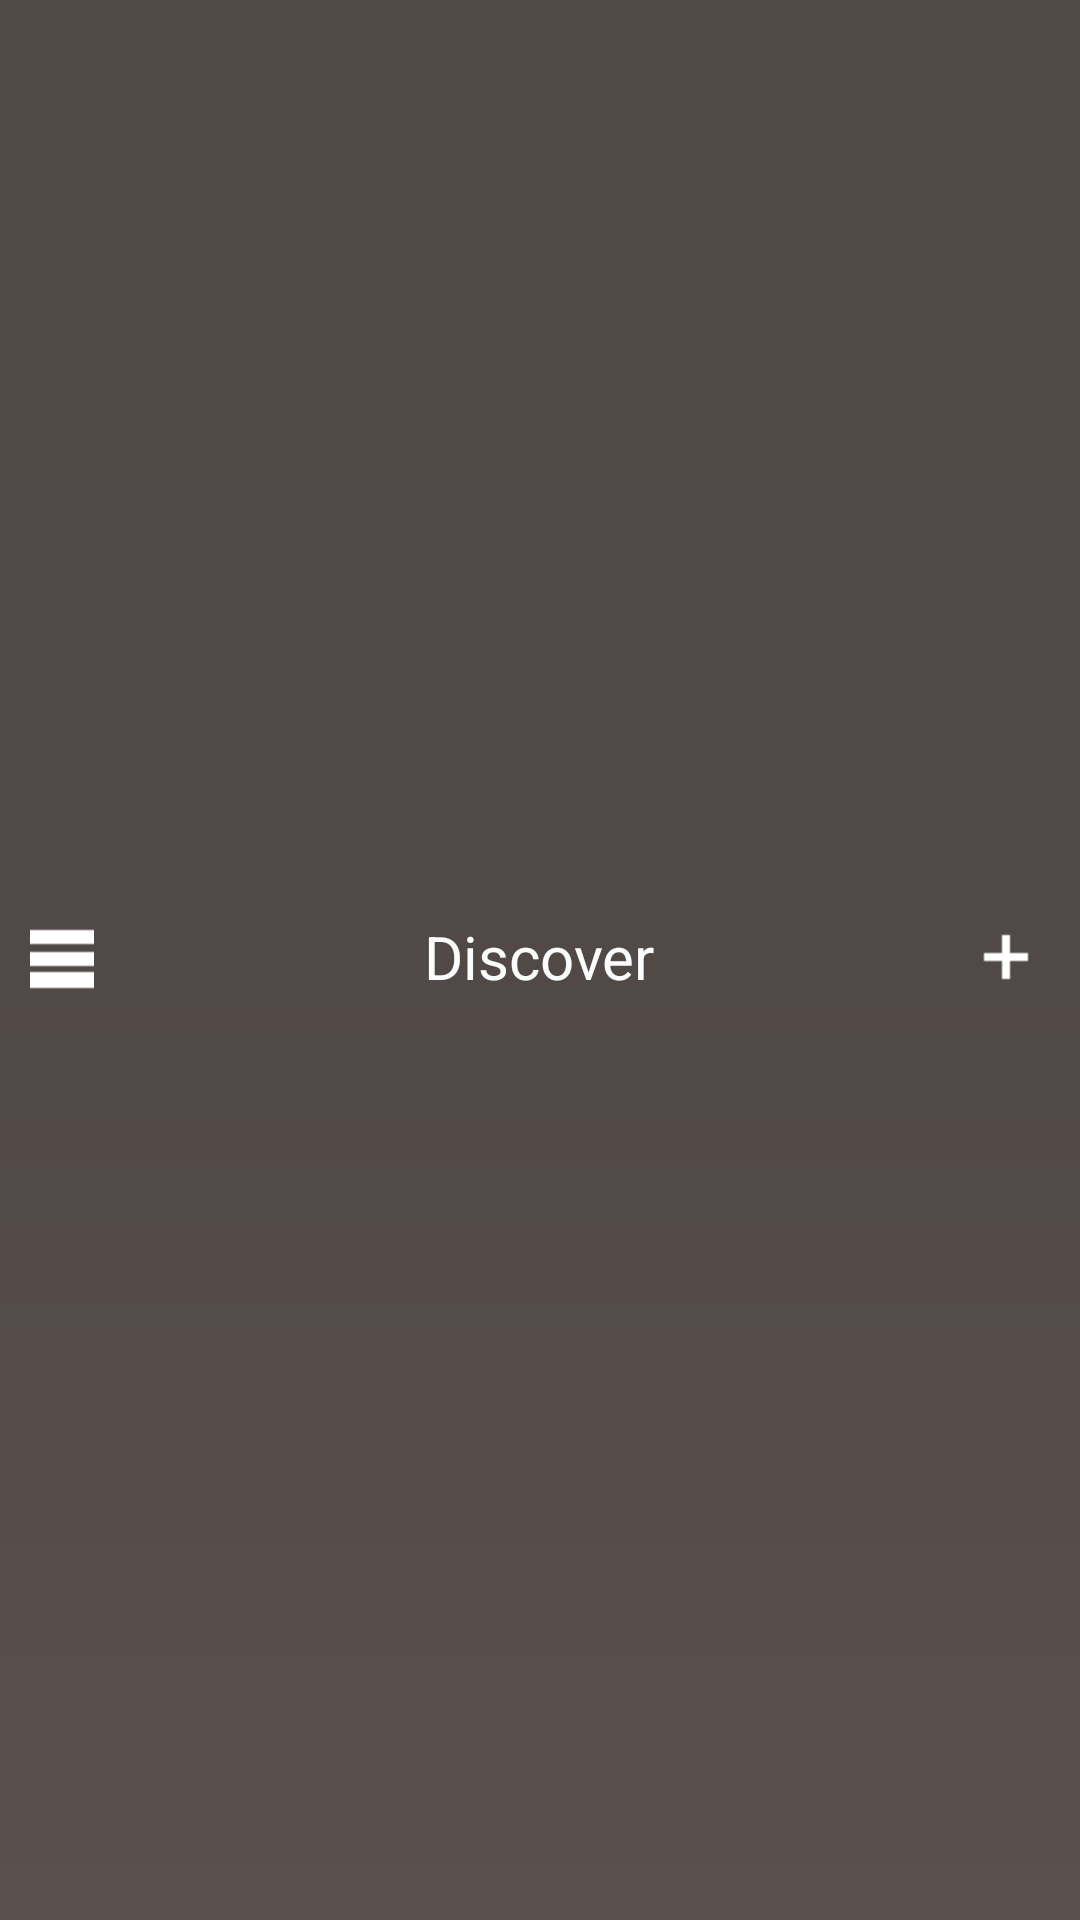

The Android layout XML behind this screen, and the referenced resources:
<!-- AndroidManifest.xml: application theme AppTheme -->
<!-- res/layout/custom_actionbar.xml -->
<?xml version="1.0" encoding="utf-8"?>
<RelativeLayout xmlns:android="http://schemas.android.com/apk/res/android"
    android:layout_width="match_parent"
    android:layout_height="wrap_content"
    android:background="@drawable/actionbar_bg_gradient"
    android:gravity="center_vertical"
    android:padding="6dp">


    <TextView
        android:id="@+id/title"
        android:layout_width="wrap_content"
        android:layout_height="wrap_content"
        android:layout_centerInParent="true"
        android:layout_centerVertical="true"
        android:text="@string/ab_title_value"
        android:textColor="@color/ab_title_text_color"
        android:textSize="20sp" />

    <ImageButton
        android:id="@+id/navigation_button"
        android:layout_width="wrap_content"
        android:layout_height="wrap_content"
        android:layout_alignParentLeft="true"
        android:layout_alignTop="@+id/title"
        android:background="@null"
        android:padding="4dp"
        android:src="@drawable/sliding_menu_navigation"

        />

    <ImageView
        android:id="@+id/plus_img"
        android:layout_width="wrap_content"
        android:layout_height="wrap_content"
        android:layout_alignParentRight="true"
        android:layout_centerVertical="true"
        android:paddingRight="8dp"
        android:src="@drawable/ab_plus" />

</RelativeLayout>
<!-- resources referenced by this layout -->
<resources>
  <color name="ab_title_text_color">#fbfcfd</color>
  <!-- drawable ab_plus: png bitmap (drawable-hdpi, 186 bytes) -->
  <!-- drawable actionbar_bg_gradient (drawable) -->
  <?xml version="1.0" encoding="UTF-8"?>
  <shape xmlns:android="http://schemas.android.com/apk/res/android" android:shape="rectangle" >
  
      <gradient
          android:angle="90"
          android:centerColor="@color/ab_center_color"
          android:startColor="@color/ab_start_color"
          android:endColor="@color/ab_end_color"
          android:type="linear" />
  
      <corners
          android:radius="0dp"/>
  
  </shape>
  <!-- drawable sliding_menu_navigation: png bitmap (drawable-hdpi, 165 bytes) -->
  <string name="ab_title_value">Discover</string>
  <color name="ab_center_color">#514947</color>
  <color name="ab_start_color">#5a504e</color>
  <color name="ab_end_color">#514946</color>
</resources>
